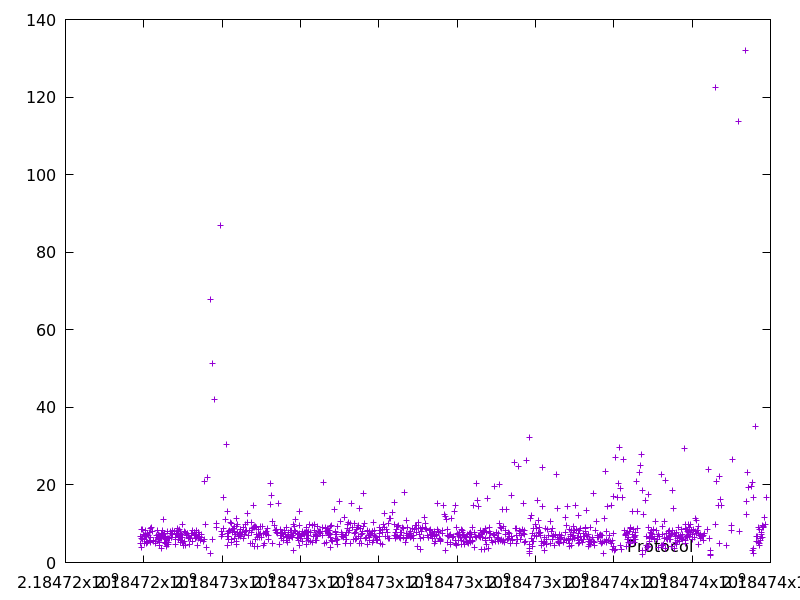

The file beside this chart, header and first rows:
2184723919.583335, 6.770007
2184723926, 4.987
2184723932, 6.172
2184723946, 8.569
2184723952, 3.829
2184723965, 8.421
2184723978, 6.004
2184723996, 7.311
2184724012, 4.962
2184724019, 7.101
2184724026, 5.851
2184724036, 8.398
2184724045, 7.098
2184724052, 6.68
2184724059, 4.966
2184724070, 5.539
2184724081, 6.763
2184724098, 5.146
2184724106, 7.41
2184724114, 7.015
2184724147, 5.767
2184724155, 7.762
2184724160, 5.056
2184724166, 6.534
2184724175, 8.729
2184724202, 8.96
2184724229, 7.965
2184724236, 5.699
2184724245, 5.587
2184724253, 5.395
2184724289, 4.888
2184724302, 5.513
2184724314, 6.892
2184724339, 8.174
2184724348, 6.529
2184724366, 7.151
2184724372, 5.97
2184724378, 6.109
2184724391, 7.106
2184724396, 5.066
2184724401, 4.493
2184724407, 4.462
2184724430, 6.53
2184724438, 6.343
2184724447, 7.429
2184724451, 3.704
2184724459, 6.181
2184724466, 7.193
2184724477, 8.332
2184724490, 11.08
2184724513, 7.214
2184724518, 5.084
2184724527, 7.404
2184724540, 6.475
2184724548, 4.832
2184724554, 5.887
2184724561, 6.831
2184724574, 5.979
2184724589, 4.197
2184724595, 6.159
2184724603, 8.02
... 979 more rows
